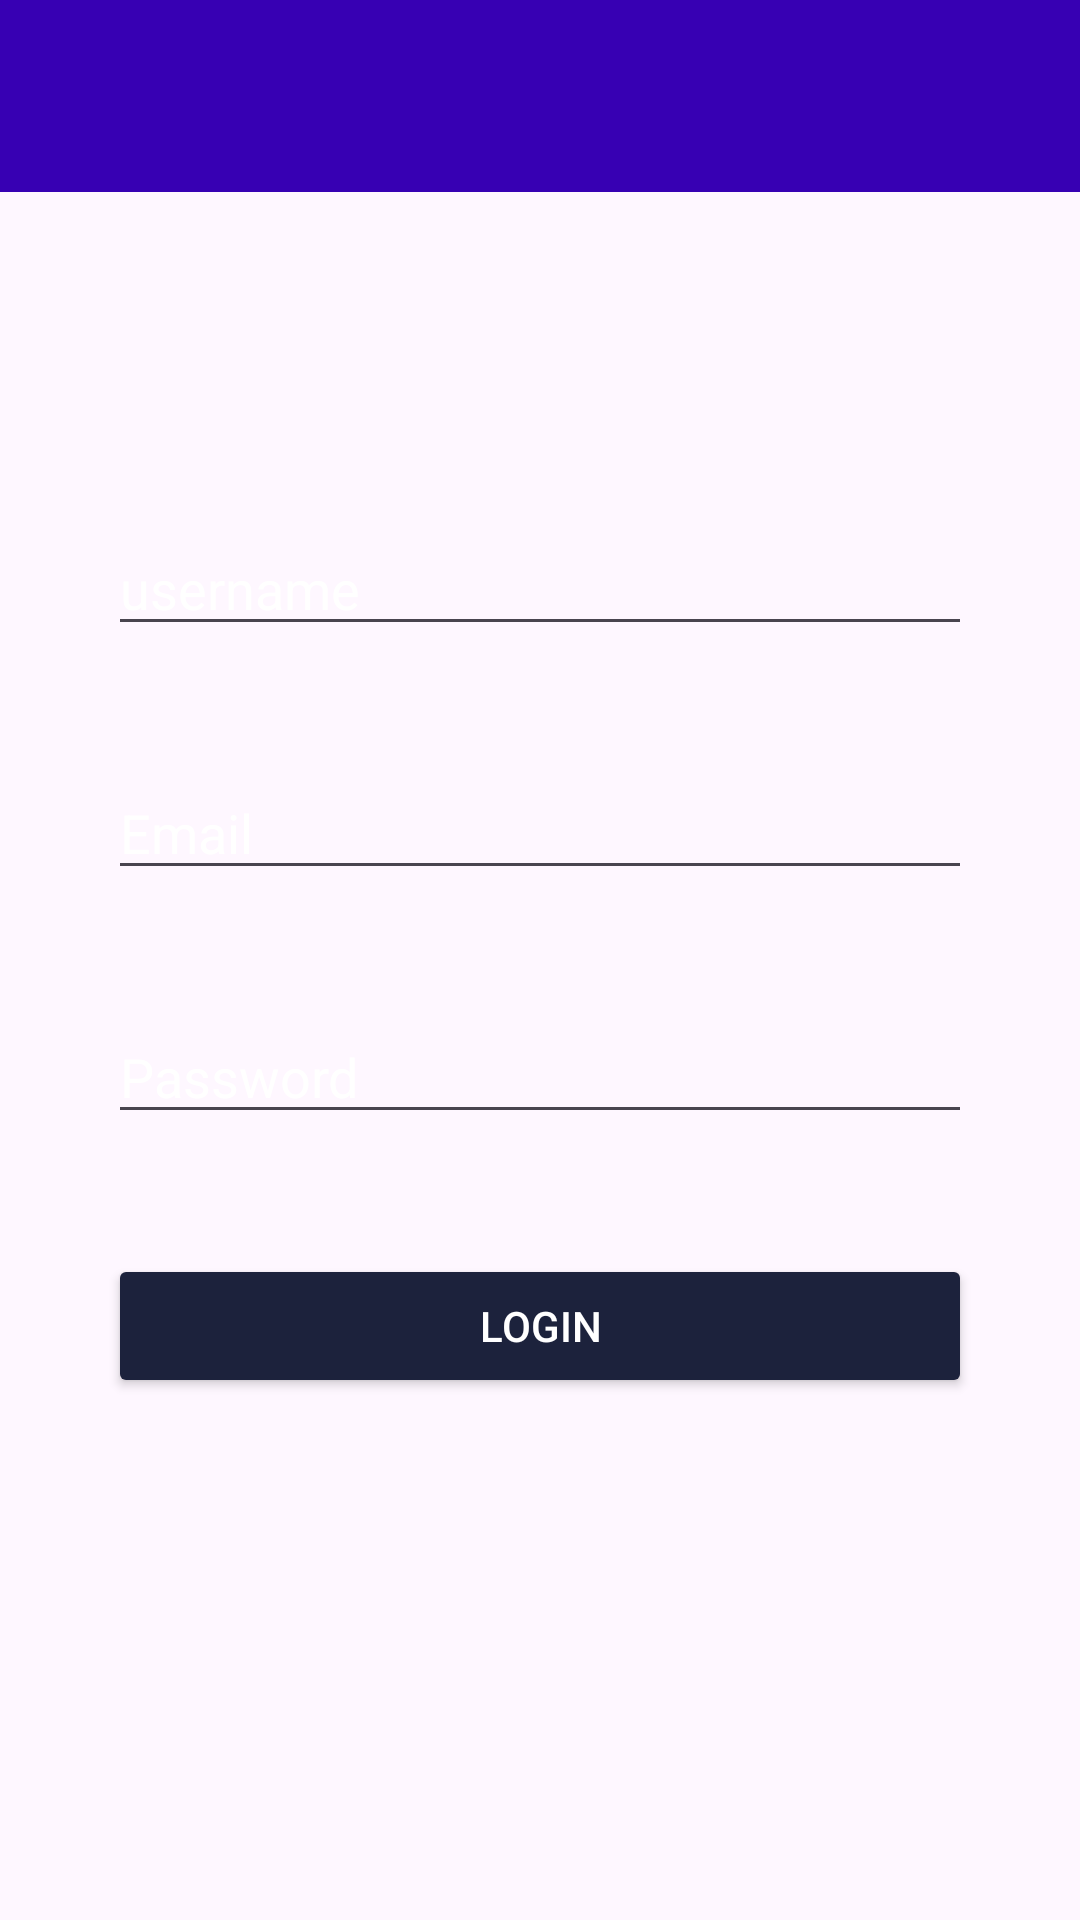

Android layout source for this screen:
<!-- AndroidManifest.xml: activity theme Theme.ChatAppReal -->
<!-- res/layout/activity_login.xml -->
<?xml version="1.0" encoding="utf-8"?>
<RelativeLayout xmlns:android="http://schemas.android.com/apk/res/android"
    xmlns:app="http://schemas.android.com/apk/res-auto"
    xmlns:tools="http://schemas.android.com/tools"
    android:layout_width="match_parent"
    android:layout_height="match_parent"
    android:fitsSystemWindows="true"
    android:background="@drawable/login"
    tools:context=".LoginActivity">

    <com.google.android.material.appbar.AppBarLayout
        android:layout_width="match_parent"
        android:layout_height="wrap_content"
        android:fitsSystemWindows="true">

        <com.google.android.material.appbar.MaterialToolbar
            android:id="@+id/toolbarLogin"
            android:layout_width="match_parent"
            android:background="@color/design_default_color_primary_dark"
            android:layout_height="?attr/actionBarSize" >
        </com.google.android.material.appbar.MaterialToolbar>
    </com.google.android.material.appbar.AppBarLayout>

    <LinearLayout
        android:layout_width="match_parent"
        android:layout_height="wrap_content"
        android:gravity="center_horizontal"
        android:orientation="vertical"
        android:layout_centerInParent="true"
        android:padding="16dp">

        <EditText
            android:layout_width="match_parent"
            android:layout_height="wrap_content"
            android:hint="username"
            android:inputType="text"
            android:layout_margin="20dp"
            android:textColor="@color/white"
            android:textColorHint="@color/white"
            android:id="@+id/username_login"/>
        <EditText
            android:layout_width="match_parent"
            android:layout_height="wrap_content"
            android:layout_margin="20dp"
            android:hint="Email"
            android:inputType="text"
            android:textColor="@color/white"
            android:textColorHint="@color/white"
            android:id="@+id/Email_login"/>

        <EditText
            android:layout_width="match_parent"
            android:layout_height="wrap_content"
            android:layout_margin="20dp"
            android:hint="Password"
            android:inputType="textPassword"
            android:textColor="@color/white"
            android:textColorHint="@color/white"
            android:id="@+id/password_login"/>

        <Button
            android:layout_width="match_parent"
            android:layout_height="wrap_content"
            android:layout_margin="20dp"
            android:text="Login"
            android:textAllCaps="true"
            android:textColor="@color/white"
            android:backgroundTint="@color/colorPrimaryDark"
            android:textColorHint="@color/white"
            android:id="@+id/button"/>



    </LinearLayout>

</RelativeLayout>
<!-- resources referenced by this layout -->
<resources>
  <color name="colorPrimaryDark">#1C223C</color>
  <color name="white">#FFFFFFFF</color>
  <style name="Theme.ChatAppReal" parent="Base.Theme.ChatAppReal" />
  <style name="Base.Theme.ChatAppReal" parent="Theme.Material3.DayNight.NoActionBar">
          
          
      </style>
</resources>
